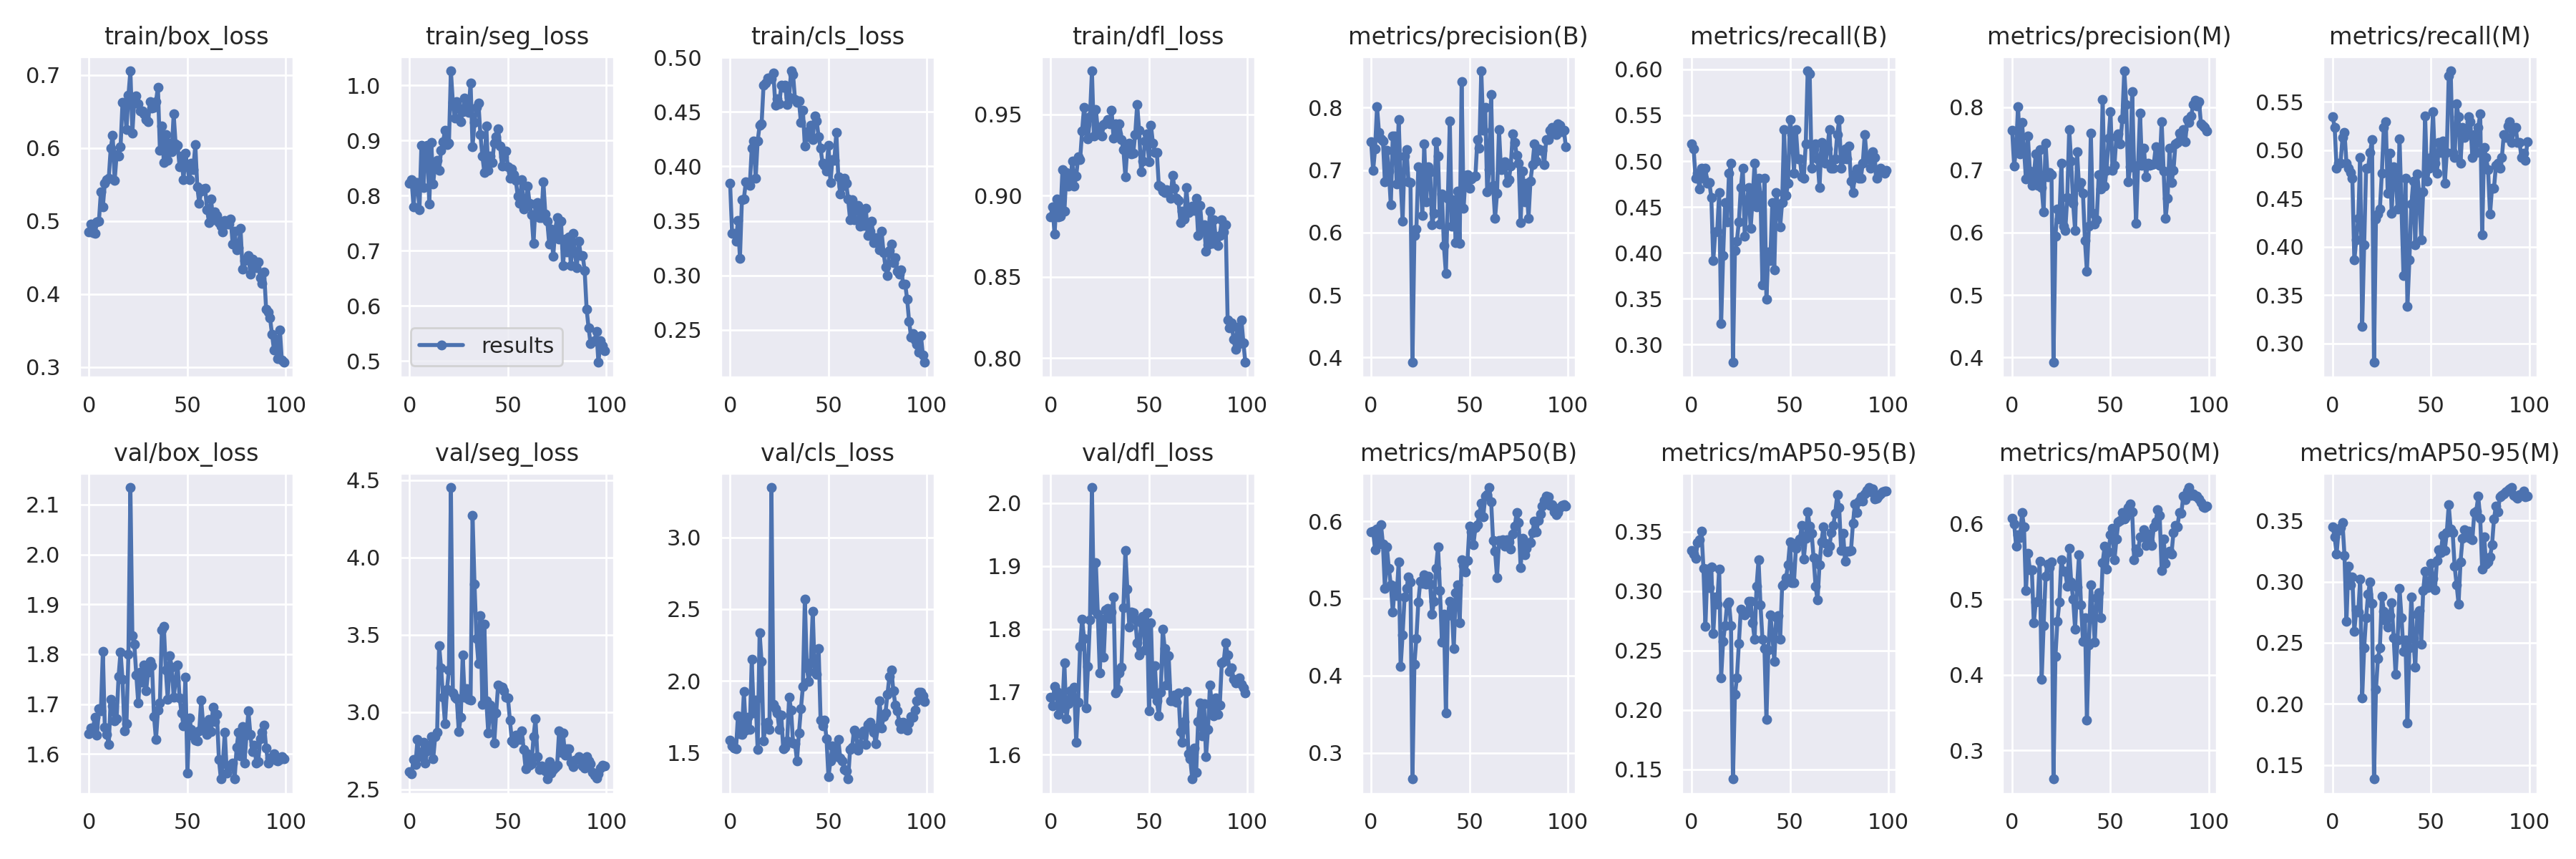

The data file committed next to this chart (first rows):
epoch, train/box_loss, train/seg_loss, train/cls_loss, train/dfl_loss, metrics/precision(B), metrics/recall(B), metrics/mAP50(B), metrics/mAP50-95(B), metrics/precision(M), metrics/recall(M), metrics/mAP50(M), metrics/mAP50-95(M), val/box_loss, val/seg_loss, val/cls_loss, val/dfl_loss, lr/pg0, lr/pg1, lr/pg2
0, 0.4852, 0.8222, 0.3842, 0.8872, 0.7458, 0.5185, 0.5864, 0.3345, 0.7634, 0.5344, 0.6075, 0.3446, 1.64, 2.614, 1.585, 1.692, 0.0955, 0.0005, 0.0005
1, 0.4963, 0.8289, 0.3388, 0.8932, 0.6991, 0.5132, 0.5873, 0.3314, 0.706, 0.5238, 0.5993, 0.3366, 1.652, 2.6, 1.548, 1.678, 0.09009, 0.001089, 0.001089
2, 0.4841, 0.7801, 0.3387, 0.8763, 0.7339, 0.4815, 0.5634, 0.3273, 0.7339, 0.4815, 0.5706, 0.3228, 1.653, 2.692, 1.533, 1.709, 0.08467, 0.001666, 0.001666
3, 0.4829, 0.8241, 0.3316, 0.898, 0.8012, 0.4868, 0.5896, 0.3407, 0.8012, 0.4868, 0.5857, 0.3421, 1.674, 2.659, 1.525, 1.7, 0.07923, 0.002232, 0.002232
4, 0.4994, 0.8231, 0.3507, 0.8868, 0.76, 0.4692, 0.5705, 0.3433, 0.7258, 0.4868, 0.5812, 0.3443, 1.638, 2.822, 1.759, 1.664, 0.07379, 0.002785, 0.002785
5, 0.4998, 0.7737, 0.3157, 0.8872, 0.7501, 0.4921, 0.5956, 0.3504, 0.7759, 0.5129, 0.6145, 0.3481, 1.69, 2.711, 1.633, 1.692, 0.06833, 0.003327, 0.003327
6, 0.5401, 0.8911, 0.3695, 0.9159, 0.7471, 0.4815, 0.5703, 0.3189, 0.7347, 0.5185, 0.5961, 0.3217, 1.686, 2.721, 1.627, 1.675, 0.06286, 0.003857, 0.003857
7, 0.5196, 0.8144, 0.3701, 0.8903, 0.681, 0.4921, 0.5128, 0.2705, 0.6853, 0.4868, 0.5113, 0.2674, 1.806, 2.802, 1.924, 1.746, 0.05737, 0.004374, 0.004374
8, 0.5518, 0.8773, 0.3861, 0.9142, 0.7321, 0.4762, 0.5664, 0.3188, 0.7537, 0.4815, 0.5605, 0.3128, 1.653, 2.67, 1.658, 1.657, 0.05188, 0.00488, 0.00488
9, 0.557, 0.8917, 0.3849, 0.9057, 0.698, 0.4769, 0.5386, 0.3028, 0.698, 0.4769, 0.5389, 0.2976, 1.639, 2.75, 1.744, 1.681, 0.04637, 0.005374, 0.005374
10, 0.5586, 0.7843, 0.3823, 0.9075, 0.6443, 0.4601, 0.5177, 0.3206, 0.6756, 0.4709, 0.5391, 0.3039, 1.619, 2.775, 1.661, 1.702, 0.04086, 0.005856, 0.005856
11, 0.5998, 0.8968, 0.4168, 0.9215, 0.7551, 0.3915, 0.4825, 0.2641, 0.6883, 0.3862, 0.4686, 0.2596, 1.71, 2.84, 2.148, 1.688, 0.03533, 0.006327, 0.006327
12, 0.6175, 0.8215, 0.4232, 0.9058, 0.7545, 0.4228, 0.5159, 0.2949, 0.726, 0.4074, 0.496, 0.2772, 1.696, 2.697, 1.777, 1.707, 0.02978, 0.006785, 0.006785
13, 0.5556, 0.8598, 0.3894, 0.912, 0.678, 0.4233, 0.5033, 0.2893, 0.6754, 0.4294, 0.4969, 0.275, 1.667, 2.84, 1.865, 1.619, 0.02423, 0.007232, 0.007232
14, 0.5908, 0.864, 0.4233, 0.9239, 0.7812, 0.4656, 0.5474, 0.3188, 0.7327, 0.4921, 0.5502, 0.3022, 1.671, 2.87, 1.521, 1.684, 0.01867, 0.007666, 0.007666
15, 0.5893, 0.8459, 0.4376, 0.9222, 0.683, 0.3227, 0.4117, 0.2272, 0.6718, 0.3175, 0.3937, 0.2052, 1.756, 3.431, 2.333, 1.772, 0.01309, 0.008089, 0.008089
16, 0.6018, 0.8815, 0.4387, 0.9398, 0.618, 0.3968, 0.4531, 0.2578, 0.6323, 0.4021, 0.4653, 0.2461, 1.804, 3.288, 2.134, 1.815, 0.008416, 0.008416, 0.008416
17, 0.6629, 0.8977, 0.4745, 0.9546, 0.7222, 0.455, 0.5016, 0.2711, 0.7426, 0.4815, 0.53, 0.2706, 1.749, 3.096, 1.58, 1.784, 0.008416, 0.008416, 0.008416
18, 0.6619, 0.9178, 0.4765, 0.9437, 0.7329, 0.4339, 0.5128, 0.2889, 0.6894, 0.4815, 0.5464, 0.2898, 1.647, 2.923, 1.702, 1.674, 0.008317, 0.008317, 0.008317
19, 0.6253, 0.8928, 0.4809, 0.9348, 0.681, 0.4868, 0.5275, 0.2906, 0.6958, 0.4974, 0.542, 0.2999, 1.66, 3.148, 1.712, 1.74, 0.008218, 0.008218, 0.008218
20, 0.6721, 0.8952, 0.4808, 0.9487, 0.6796, 0.4974, 0.5209, 0.2709, 0.6918, 0.5107, 0.5496, 0.282, 1.8, 3.271, 1.661, 1.814, 0.008119, 0.008119, 0.008119
21, 0.7058, 1.026, 0.4803, 0.9769, 0.3922, 0.2804, 0.2663, 0.1418, 0.3922, 0.2804, 0.2621, 0.1385, 2.134, 4.453, 3.347, 2.025, 0.00802, 0.00802, 0.00802
22, 0.6206, 0.9686, 0.4855, 0.9366, 0.595, 0.4021, 0.4152, 0.213, 0.5942, 0.4286, 0.4243, 0.2119, 1.837, 3.124, 1.836, 1.831, 0.007921, 0.007921, 0.007921
23, 0.6672, 0.9399, 0.4562, 0.953, 0.6058, 0.4127, 0.4484, 0.2267, 0.6369, 0.4339, 0.4709, 0.237, 1.82, 3.096, 1.805, 1.905, 0.007822, 0.007822, 0.007822
24, 0.6718, 0.9705, 0.4622, 0.9403, 0.7058, 0.4339, 0.4956, 0.2558, 0.6213, 0.4391, 0.4961, 0.2461, 1.759, 3.084, 1.776, 1.823, 0.007723, 0.007723, 0.007723
25, 0.6604, 0.9584, 0.4572, 0.942, 0.7026, 0.4709, 0.5224, 0.2846, 0.7105, 0.4762, 0.5523, 0.2883, 1.702, 2.874, 1.663, 1.73, 0.007624, 0.007624, 0.007624
26, 0.6511, 0.9345, 0.4744, 0.937, 0.6273, 0.4921, 0.5192, 0.282, 0.6102, 0.5238, 0.5366, 0.2758, 1.763, 2.966, 1.763, 1.815, 0.007525, 0.007525, 0.007525
27, 0.6511, 0.9528, 0.4729, 0.9436, 0.7421, 0.418, 0.5307, 0.2798, 0.6034, 0.5291, 0.5371, 0.2682, 1.743, 3.369, 1.529, 1.756, 0.007426, 0.007426, 0.007426
28, 0.6471, 0.9774, 0.4747, 0.9447, 0.6491, 0.455, 0.5182, 0.2818, 0.6554, 0.455, 0.5173, 0.2629, 1.778, 3.097, 1.536, 1.83, 0.007327, 0.007327, 0.007327
29, 0.6393, 0.9537, 0.457, 0.9468, 0.7052, 0.4709, 0.5286, 0.2914, 0.7642, 0.4972, 0.567, 0.2721, 1.727, 3.152, 1.58, 1.833, 0.007228, 0.007228, 0.007228
30, 0.6361, 0.9514, 0.4634, 0.9444, 0.6971, 0.4262, 0.5183, 0.2911, 0.7135, 0.4349, 0.5227, 0.2827, 1.764, 3.084, 1.886, 1.817, 0.007129, 0.007129, 0.007129
31, 0.6641, 1.004, 0.4877, 0.9525, 0.6123, 0.4596, 0.4797, 0.2734, 0.6459, 0.4826, 0.4999, 0.2542, 1.785, 3.077, 1.799, 1.827, 0.00703, 0.00703, 0.00703
32, 0.6544, 0.8892, 0.4846, 0.9355, 0.6303, 0.4974, 0.4967, 0.2596, 0.6035, 0.4762, 0.4605, 0.224, 1.776, 4.273, 1.568, 1.85, 0.006931, 0.006931, 0.006931
33, 0.6558, 0.9327, 0.4612, 0.9445, 0.746, 0.4497, 0.5391, 0.304, 0.7284, 0.4391, 0.5165, 0.2525, 1.676, 3.828, 1.561, 1.699, 0.006832, 0.006832, 0.006832
34, 0.6637, 0.9604, 0.4585, 0.9379, 0.7229, 0.4815, 0.5671, 0.3263, 0.6728, 0.5114, 0.559, 0.2943, 1.629, 3.477, 1.444, 1.704, 0.006733, 0.006733, 0.006733
35, 0.6835, 0.9681, 0.4603, 0.9443, 0.6138, 0.4626, 0.5101, 0.2882, 0.68, 0.4391, 0.4925, 0.2704, 1.688, 3.315, 1.638, 1.73, 0.006634, 0.006634, 0.006634
36, 0.5973, 0.9105, 0.4402, 0.9347, 0.6617, 0.3651, 0.4434, 0.2594, 0.662, 0.3704, 0.4446, 0.2429, 1.703, 3.624, 1.806, 1.739, 0.006535, 0.006535, 0.006535
37, 0.6302, 0.8719, 0.4516, 0.9283, 0.579, 0.4815, 0.4793, 0.2516, 0.5869, 0.4709, 0.4758, 0.2524, 1.848, 3.048, 1.96, 1.834, 0.006436, 0.006436, 0.006436
38, 0.5807, 0.8422, 0.4184, 0.9118, 0.5347, 0.3492, 0.3514, 0.1918, 0.5377, 0.3386, 0.3404, 0.1845, 1.856, 3.569, 2.571, 1.924, 0.006337, 0.006337, 0.006337
39, 0.6184, 0.9257, 0.4316, 0.9297, 0.6544, 0.4008, 0.4773, 0.2504, 0.6094, 0.3862, 0.4397, 0.2457, 1.768, 3.074, 2.092, 1.863, 0.006238, 0.006238, 0.006238
40, 0.5832, 0.8452, 0.427, 0.9323, 0.7781, 0.3915, 0.4965, 0.2802, 0.7586, 0.4444, 0.5188, 0.2875, 1.709, 2.864, 1.996, 1.803, 0.006139, 0.006139, 0.006139
41, 0.607, 0.8723, 0.438, 0.9259, 0.6097, 0.4545, 0.4871, 0.264, 0.6299, 0.4683, 0.4839, 0.2533, 1.797, 3.044, 2.124, 1.827, 0.00604, 0.00604, 0.00604
42, 0.5951, 0.8597, 0.4243, 0.9261, 0.6529, 0.381, 0.4351, 0.2408, 0.6133, 0.4021, 0.4431, 0.2298, 1.774, 3.016, 2.487, 1.825, 0.005941, 0.005941, 0.005941
43, 0.6466, 0.895, 0.4465, 0.9378, 0.5841, 0.4656, 0.5075, 0.2781, 0.6201, 0.475, 0.5024, 0.2732, 1.714, 2.797, 2.063, 1.816, 0.005842, 0.005842, 0.005842
44, 0.6054, 0.9064, 0.4416, 0.9563, 0.6662, 0.4497, 0.518, 0.2792, 0.6926, 0.455, 0.509, 0.2765, 1.747, 2.993, 2.045, 1.778, 0.005743, 0.005743, 0.005743
45, 0.6043, 0.9205, 0.4272, 0.9402, 0.583, 0.4286, 0.4681, 0.2595, 0.6696, 0.4074, 0.4753, 0.249, 1.779, 3.176, 2.227, 1.758, 0.005644, 0.005644, 0.005644
46, 0.5749, 0.8895, 0.4165, 0.9149, 0.8417, 0.455, 0.55, 0.3045, 0.812, 0.457, 0.5485, 0.2925, 1.713, 3.164, 1.726, 1.81, 0.005545, 0.005545, 0.005545
47, 0.5889, 0.8531, 0.4026, 0.9215, 0.6389, 0.5344, 0.5422, 0.3057, 0.6737, 0.5353, 0.5696, 0.3086, 1.682, 3.16, 1.687, 1.82, 0.005446, 0.005446, 0.005446
48, 0.5568, 0.8702, 0.4008, 0.9338, 0.6916, 0.4627, 0.5341, 0.3114, 0.6995, 0.468, 0.5394, 0.2954, 1.657, 3.137, 1.726, 1.767, 0.005347, 0.005347, 0.005347
49, 0.5931, 0.8811, 0.3958, 0.9382, 0.6924, 0.4762, 0.549, 0.3224, 0.7503, 0.4815, 0.5626, 0.2958, 1.754, 3.094, 1.598, 1.826, 0.005248, 0.005248, 0.005248
50, 0.5745, 0.8522, 0.4197, 0.921, 0.6709, 0.545, 0.5937, 0.3414, 0.7934, 0.4921, 0.585, 0.3148, 1.562, 3.09, 1.332, 1.67, 0.005149, 0.005149, 0.005149
51, 0.5567, 0.8311, 0.385, 0.9433, 0.686, 0.5291, 0.5857, 0.3069, 0.6994, 0.5397, 0.5939, 0.3027, 1.672, 2.947, 1.441, 1.81, 0.00505, 0.00505, 0.00505
52, 0.5798, 0.8481, 0.4062, 0.9326, 0.6891, 0.4868, 0.5695, 0.307, 0.7071, 0.4868, 0.5518, 0.2936, 1.649, 2.812, 1.548, 1.697, 0.004951, 0.004951, 0.004951
53, 0.571, 0.8378, 0.4055, 0.9266, 0.6902, 0.5344, 0.5915, 0.3362, 0.7534, 0.4762, 0.5791, 0.3173, 1.636, 2.797, 1.471, 1.742, 0.004852, 0.004852, 0.004852
54, 0.6047, 0.8271, 0.431, 0.9268, 0.749, 0.5027, 0.5955, 0.3417, 0.7574, 0.5079, 0.6021, 0.3262, 1.627, 2.848, 1.485, 1.685, 0.004753, 0.004753, 0.004753
55, 0.5473, 0.7991, 0.3905, 0.9064, 0.735, 0.5027, 0.6095, 0.3438, 0.7418, 0.4974, 0.6038, 0.3238, 1.626, 2.849, 1.594, 1.662, 0.004654, 0.004654, 0.004654
56, 0.5245, 0.786, 0.3745, 0.9056, 0.8589, 0.4831, 0.623, 0.3555, 0.781, 0.5095, 0.6144, 0.3381, 1.647, 2.821, 1.46, 1.699, 0.004555, 0.004555, 0.004555
57, 0.5411, 0.8285, 0.382, 0.9028, 0.7634, 0.4815, 0.6056, 0.3271, 0.8581, 0.4656, 0.6064, 0.3257, 1.708, 2.88, 1.44, 1.8, 0.004456, 0.004456, 0.004456
58, 0.5444, 0.776, 0.389, 0.9018, 0.8003, 0.5185, 0.6322, 0.3443, 0.8043, 0.4974, 0.6094, 0.3402, 1.658, 2.758, 1.383, 1.769, 0.004357, 0.004357, 0.004357
59, 0.5446, 0.7867, 0.3848, 0.9038, 0.6649, 0.5984, 0.6339, 0.3665, 0.6803, 0.5767, 0.6213, 0.3628, 1.654, 2.633, 1.372, 1.71, 0.004258, 0.004258, 0.004258
... 40 more rows
